Labelled photos from "Data2", an image-classification folder in finn-williams/cachedetector. The possible labels are: cache, no cache.

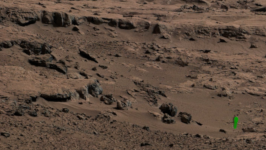
Label: cache

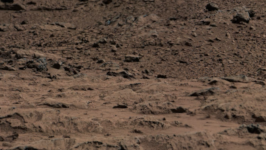
Label: no cache

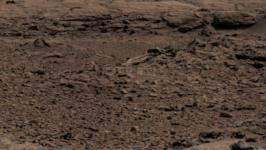
Label: no cache

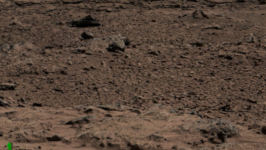
Label: cache

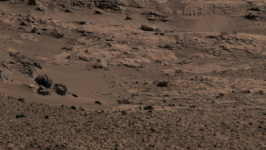
Label: no cache

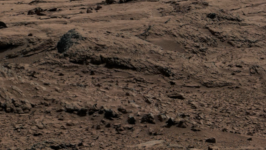
Label: no cache
